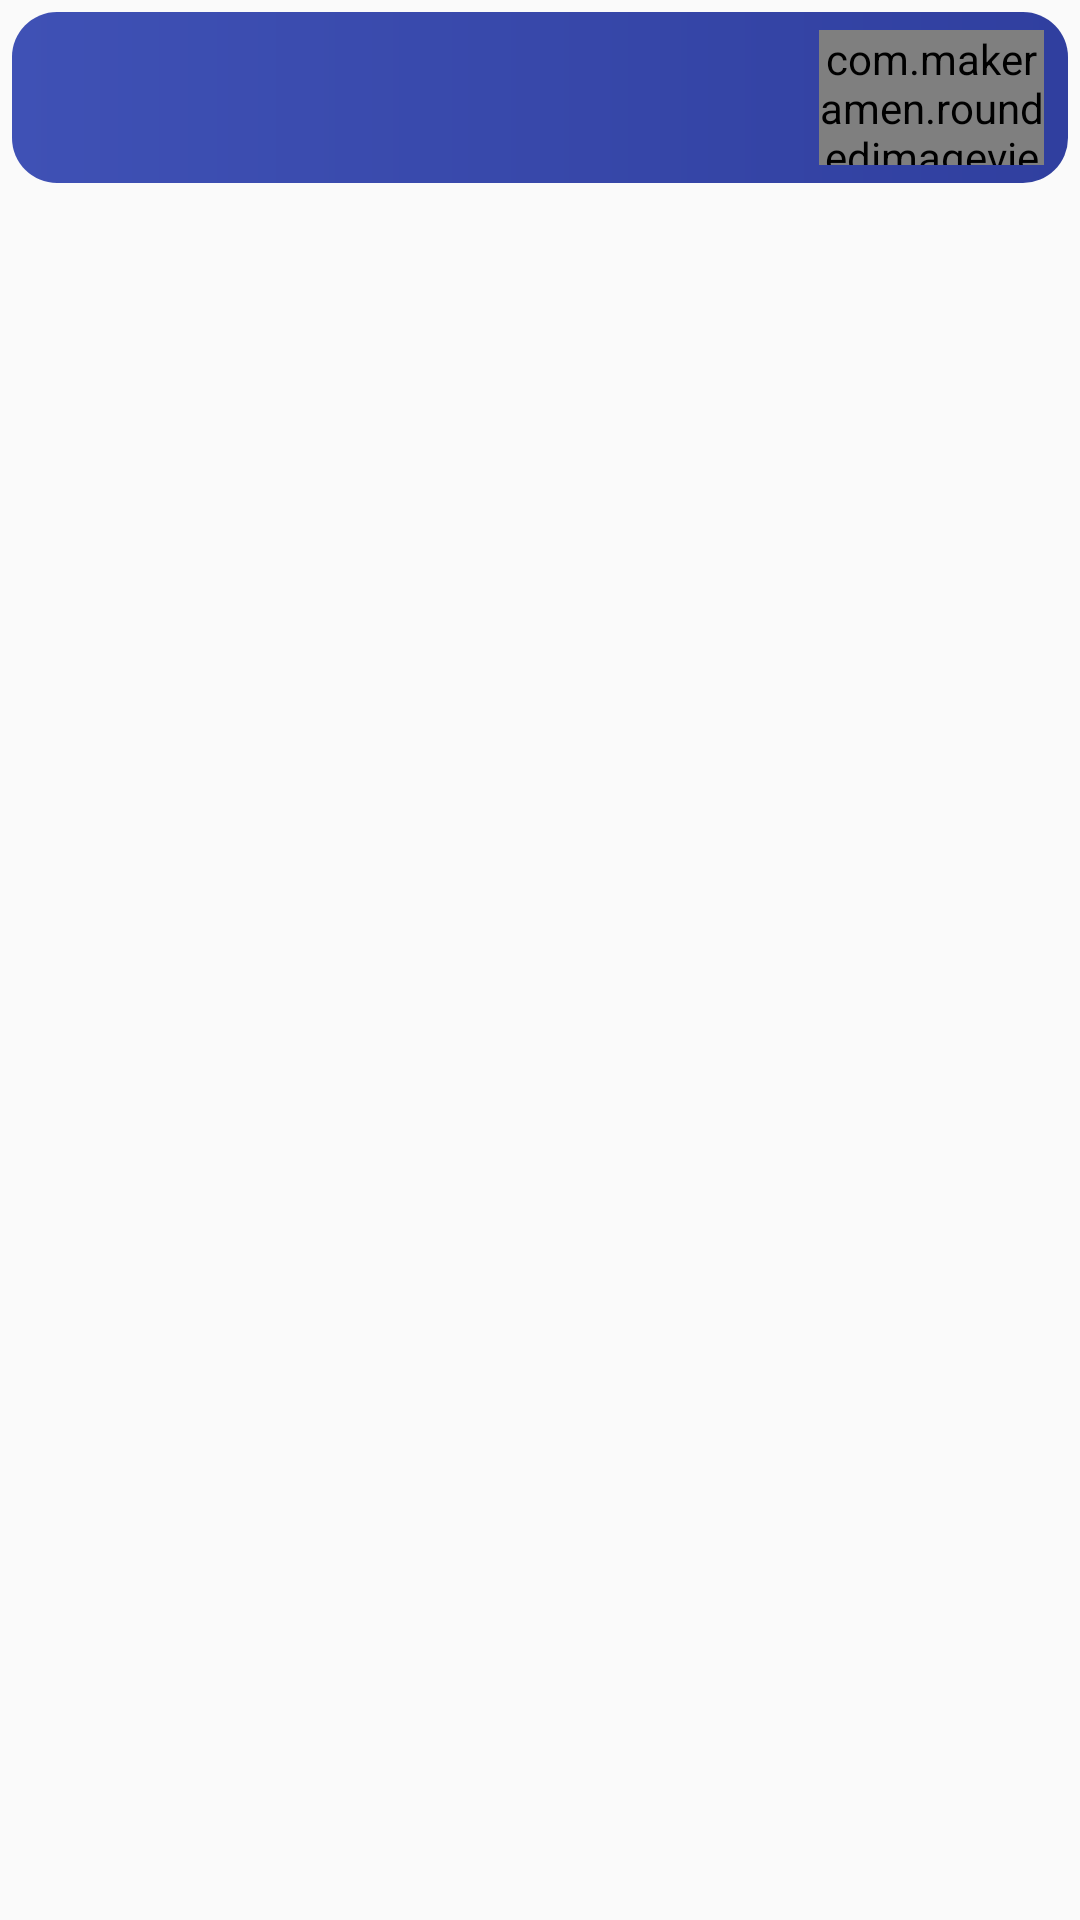

Android layout source for this screen:
<!-- AndroidManifest.xml: application theme AppTheme -->
<!-- res/layout/listview_layout.xml -->
<?xml version="1.0" encoding="utf-8"?>
<LinearLayout
    xmlns:android="http://schemas.android.com/apk/res/android"
    xmlns:tools="http://schemas.android.com/tools"
    android:layout_width="match_parent"
    android:layout_height="wrap_content"
    xmlns:app="http://schemas.android.com/apk/res-auto"
    android:background="@android:color/transparent"
    android:padding="4dp">


    <RelativeLayout
        android:id="@+id/relativlaoutid"
        android:layout_width="match_parent"
        android:layout_height="wrap_content"
        android:layout_marginBottom="0dp"
        android:background="@drawable/customshape"
        android:padding="6dp"
        >

        <com.makeramen.roundedimageview.RoundedImageView
            android:id="@+id/imageView"
            android:layout_width="75dp"
            android:layout_height="45dp"
            android:layout_alignParentEnd="true"
            android:src="@drawable/monk_smal_squerel"
            android:layout_marginEnd="2dp"
            app:riv_corner_radius="15dp"
            app:riv_border_width="1dp"
            app:riv_border_color="#333333"
            />

        <TextView
            android:id="@+id/musictype"
            android:layout_width="wrap_content"
            android:layout_height="wrap_content"
            android:layout_alignParentStart="true"
            android:layout_centerVertical="true"
            android:layout_marginEnd="40dp"
            android:textColor="#333"
            android:textSize="22sp"
            android:textStyle="bold"
            />


    </RelativeLayout>
</LinearLayout>
<!-- resources referenced by this layout -->
<resources>
  <!-- drawable customshape (drawable) -->
  <?xml version="1.0" encoding="utf-8"?>
  <shape
      xmlns:android="http://schemas.android.com/apk/res/android">
      
  
  
      <gradient
          android:startColor="@color/colorPrimary"
          android:endColor="@color/colorPrimaryDark"
          android:angle="0"/>
  
      <corners
  
          android:bottomRightRadius="15dp"
          android:bottomLeftRadius="15dp"
          android:topLeftRadius="15dp"
          android:topRightRadius="15dp"/>
  
  
  </shape>
  <!-- drawable monk_smal_squerel: png bitmap (drawable, 8413 bytes) -->
  <style name="AppTheme" parent="android:Theme.Material.Light.NoActionBar">
          <item name="android:statusBarColor">@color/colorPrimary</item>
          
      </style>
  <color name="colorPrimary">#3F51B5</color>
  <color name="colorPrimaryDark">#303F9F</color>
</resources>
